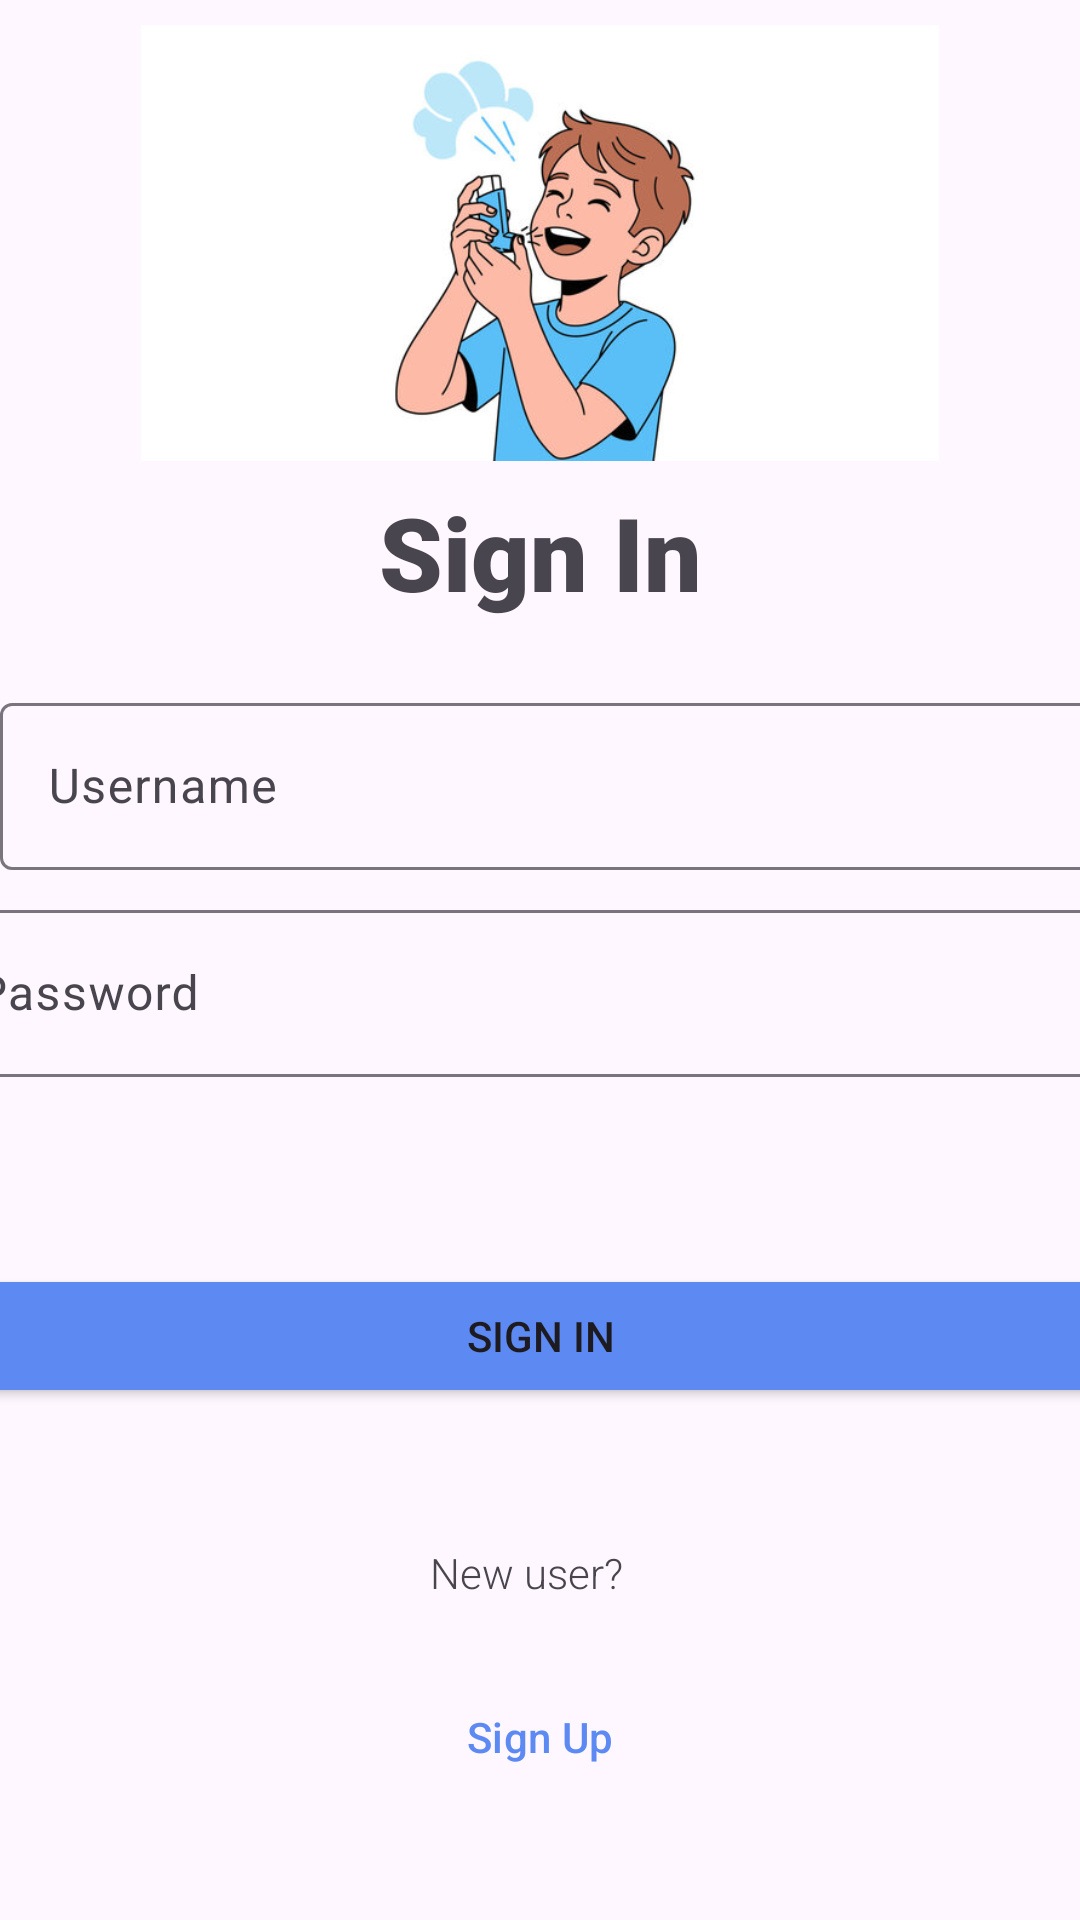

Android layout source for this screen:
<!-- AndroidManifest.xml: application theme Theme.CSCB07_Final_Project_SMARTAIR -->
<!-- res/layout/activity_child_login.xml -->
<androidx.constraintlayout.widget.ConstraintLayout xmlns:android="http://schemas.android.com/apk/res/android"
    xmlns:app="http://schemas.android.com/apk/res-auto"
    xmlns:tools="http://schemas.android.com/tools"
    android:layout_width="match_parent"
    android:layout_height="match_parent"
    android:backgroundTint="#5C8AF2">

<com.google.android.material.textfield.TextInputLayout
    android:id="@+id/email"
    android:layout_width="409dp"
    android:layout_height="wrap_content"
    android:layout_marginBottom="350dp"
    app:layout_constraintBottom_toBottomOf="parent"
    app:layout_constraintStart_toStartOf="parent">

    <com.google.android.material.textfield.TextInputEditText
        android:id="@+id/username"
        android:layout_width="match_parent"
        android:layout_height="wrap_content"
        android:hint="Username" />
</com.google.android.material.textfield.TextInputLayout>

<com.google.android.material.textfield.TextInputLayout
android:id="@+id/password"
android:layout_width="409dp"
android:layout_height="wrap_content"
android:layout_marginTop="8dp"
app:layout_constraintEnd_toEndOf="parent"
app:layout_constraintStart_toStartOf="parent"
app:layout_constraintTop_toBottomOf="@+id/email">

<com.google.android.material.textfield.TextInputEditText
    android:id="@+id/user_password"
    android:layout_width="match_parent"
    android:layout_height="wrap_content"
    android:hint="Password" />
</com.google.android.material.textfield.TextInputLayout>

<TextView
android:id="@+id/textView"
android:layout_width="wrap_content"
android:layout_height="wrap_content"
android:fontFamily="sans-serif-black"
android:text="Sign In"
android:textAppearance="@style/TextAppearance.AppCompat.Display1"
app:layout_constraintBottom_toTopOf="@+id/email"
app:layout_constraintEnd_toEndOf="parent"
app:layout_constraintStart_toStartOf="parent"
app:layout_constraintTop_toTopOf="parent"
app:layout_constraintVertical_bias="0.878" />


    <TextView
        android:id="@+id/textView2"
        android:layout_width="wrap_content"
        android:layout_height="wrap_content"
        android:layout_marginTop="35dp"
        android:fontFamily="sans-serif-light"
        android:text="New user? "
        app:layout_constraintBottom_toTopOf="@+id/sub"
        app:layout_constraintEnd_toEndOf="parent"
        app:layout_constraintHorizontal_bias="0.49"
        app:layout_constraintStart_toStartOf="parent"
        app:layout_constraintTop_toBottomOf="@+id/sib"
        app:layout_constraintVertical_bias="0.34" />

    <Button
        android:id="@+id/sub"
        style="@style/Widget.Material3.Button.IconButton"
        android:layout_width="165dp"
        android:layout_height="50dp"
        android:layout_marginBottom="36dp"
        android:text="Sign Up"
        android:textColor="#5C8AF2"
        app:iconPadding="0dp"
        app:layout_constraintBottom_toBottomOf="parent"
        app:layout_constraintEnd_toEndOf="parent"
        app:layout_constraintStart_toStartOf="parent"
        app:rippleColor="#572828" />

    <ImageView
android:id="@+id/imageView"
android:layout_width="266dp"
android:layout_height="228dp"
app:layout_constraintBottom_toTopOf="@+id/textView"
app:layout_constraintEnd_toEndOf="parent"
app:layout_constraintStart_toStartOf="parent"
app:layout_constraintTop_toTopOf="parent"
app:srcCompat="@drawable/asthma" />

<Button
android:id="@+id/sib"
android:layout_width="387dp"
android:layout_height="48dp"
android:backgroundTint="#5C8AF2"
android:text="SIGN IN"
app:layout_constraintBottom_toBottomOf="parent"
app:layout_constraintEnd_toEndOf="parent"
app:layout_constraintHorizontal_bias="0.497"
app:layout_constraintStart_toStartOf="parent"
app:layout_constraintTop_toBottomOf="@+id/password"
app:layout_constraintVertical_bias="0.267" />
    </androidx.constraintlayout.widget.ConstraintLayout>
<!-- resources referenced by this layout -->
<resources>
  <!-- drawable asthma: jpg bitmap (drawable, 32116 bytes) -->
  <style name="Theme.CSCB07_Final_Project_SMARTAIR" parent="Base.Theme.CSCB07_Final_Project_SMARTAIR" />
  <style name="Base.Theme.CSCB07_Final_Project_SMARTAIR" parent="Theme.Material3.DayNight.NoActionBar">
          
          
      </style>
</resources>
